Run: headless pygame with SDL's dummy video driver; simulated clock (each Clock.tick advances the game by its frame time, no real sleeping); random seed 0; keys injected as events and as key.get_pressed() state; mouse plan: one left click at the window centre at the start of phase 2, then a move to the lower-right quarter at the start of phase 3.
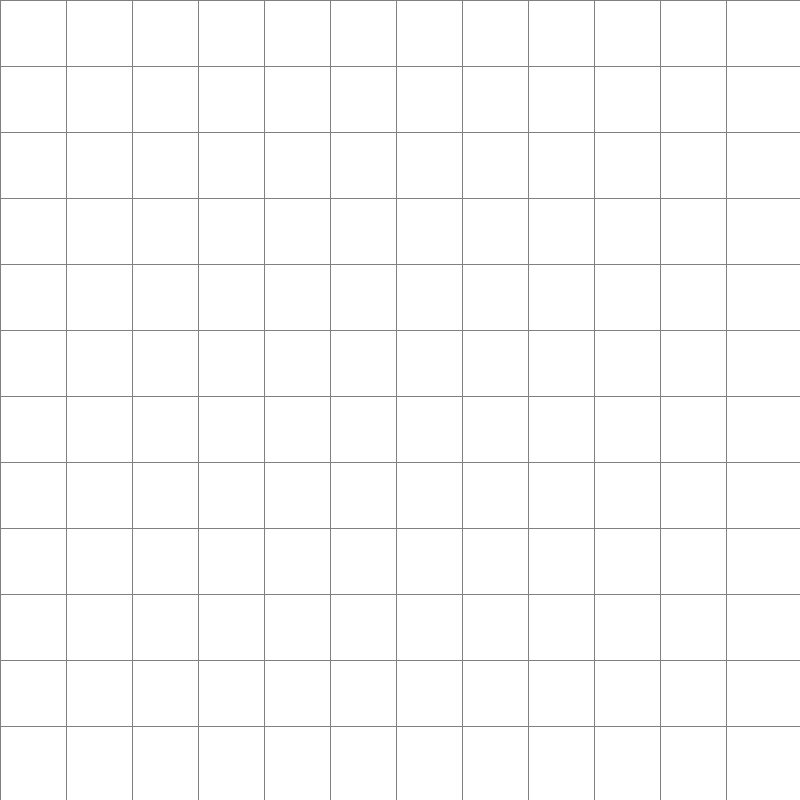
Frame 1 of 4 · flips 1–60 · no input
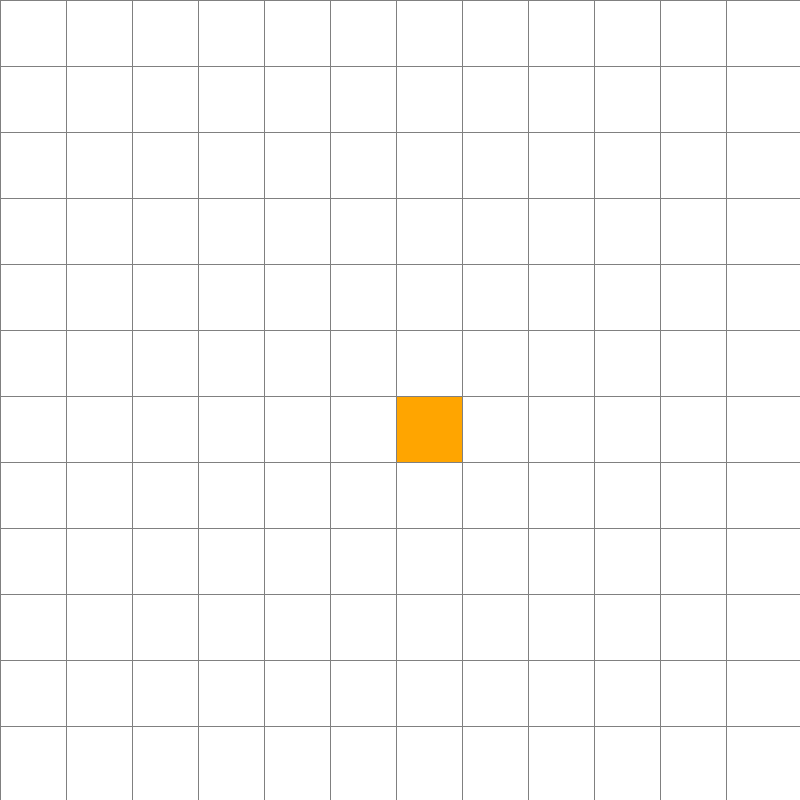
Frame 2 of 4 · flips 61–180 · clicked the window centre · tapped SPACE, RETURN · held RIGHT (→), D
Frame 3 of 4 · flips 181–300 · moved the mouse to the lower-right quarter · held DOWN (↓), S · screen unchanged from frame 2, image omitted
Frame 4 of 4 · flips 301–420 · held LEFT (←), A, UP (↑), W · screen unchanged from frame 3, image omitted

The pygame program that drew these frames:

import pygame
import math
from queue import PriorityQueue

# Configuraciones iniciales
ANCHO_VENTANA = 800
VENTANA = pygame.display.set_mode((ANCHO_VENTANA, ANCHO_VENTANA))
pygame.display.set_caption("A* Pathfinding Visualizer")

# Colores (RGB)
BLANCO = (255, 255, 255)
NEGRO = (0, 0, 0)
GRIS = (128, 128, 128)
VERDE = (0, 255, 0)
ROJO = (255, 0, 0)
AZUL = (0, 0, 255)
NARANJA = (255, 165, 0)
PURPURA = (128, 0, 128)
TURQUESA = (64, 224, 208)

class Nodo:
    def __init__(self, fila, col, ancho, total_filas):
        self.fila = fila
        self.col = col
        self.x = fila * ancho
        self.y = col * ancho
        self.color = BLANCO
        self.vecinos = []
        self.ancho = ancho
        self.total_filas = total_filas

    def get_pos(self):
        return self.fila, self.col

    def es_pared(self): return self.color == NEGRO
    def es_inicio(self): return self.color == NARANJA
    def es_fin(self): return self.color == PURPURA
    def restablecer(self): self.color = BLANCO
    def hacer_inicio(self): self.color = NARANJA
    def hacer_pared(self): self.color = NEGRO
    def hacer_fin(self): self.color = PURPURA
    def hacer_cerrado(self): self.color = ROJO
    def hacer_abierto(self): self.color = VERDE
    def hacer_camino(self): self.color = TURQUESA

    def dibujar(self, ventana):
        pygame.draw.rect(ventana, self.color, (self.x, self.y, self.ancho, self.ancho))

    def actualizar_vecinos(self, grid):
        self.vecinos = []
        # ABAJO
        if self.fila < self.total_filas - 1 and not grid[self.fila + 1][self.col].es_pared():
            self.vecinos.append(grid[self.fila + 1][self.col])
        # ARRIBA
        if self.fila > 0 and not grid[self.fila - 1][self.col].es_pared():
            self.vecinos.append(grid[self.fila - 1][self.col])
        # DERECHA
        if self.col < self.total_filas - 1 and not grid[self.fila][self.col + 1].es_pared():
            self.vecinos.append(grid[self.fila][self.col + 1])
        # IZQUIERDA
        if self.col > 0 and not grid[self.fila][self.col - 1].es_pared():
            self.vecinos.append(grid[self.fila][self.col - 1])

        # --- MOVIMIENTOS DIAGONALES (Anti-Corte de Esquinas) ---
        # ABAJO-DERECHA
        if self.fila < self.total_filas - 1 and self.col < self.total_filas - 1:
            if not grid[self.fila + 1][self.col + 1].es_pared():
                # No permite pasar si hay dos paredes bloqueando la esquina
                if not grid[self.fila + 1][self.col].es_pared() or not grid[self.fila][self.col + 1].es_pared():
                    self.vecinos.append(grid[self.fila + 1][self.col + 1])
        
        # ABAJO-IZQUIERDA
        if self.fila < self.total_filas - 1 and self.col > 0:
            if not grid[self.fila + 1][self.col - 1].es_pared():
                if not grid[self.fila + 1][self.col].es_pared() or not grid[self.fila][self.col - 1].es_pared():
                    self.vecinos.append(grid[self.fila + 1][self.col - 1])

        # ARRIBA-DERECHA
        if self.fila > 0 and self.col < self.total_filas - 1:
            if not grid[self.fila - 1][self.col + 1].es_pared():
                if not grid[self.fila - 1][self.col].es_pared() or not grid[self.fila][self.col + 1].es_pared():
                    self.vecinos.append(grid[self.fila - 1][self.col + 1])

        # ARRIBA-IZQUIERDA
        if self.fila > 0 and self.col > 0:
            if not grid[self.fila - 1][self.col - 1].es_pared():
                if not grid[self.fila - 1][self.col].es_pared() or not grid[self.fila][self.col - 1].es_pared():
                    self.vecinos.append(grid[self.fila - 1][self.col - 1])

    def limpiar_rastro(self):
        # Solo restablece si no es pared, inicio o fin
        if self.color not in [NEGRO, NARANJA, PURPURA]:
            self.color = BLANCO

# Función heurística (Distancia Manhattan)
def h(p1, p2):
    x1, y1 = p1
    x2, y2 = p2
    return math.sqrt((x1 - x2)**2 + (y1 - y2)**2)

def reconstruir_camino(vino_de, actual, dibujar):
    while actual in vino_de:
        actual = vino_de[actual]
        actual.hacer_camino()
        dibujar()

def algoritmo_a_estrella(dibujar, grid, inicio, fin):
    contador = 0
    open_set = PriorityQueue()
    open_set.put((0, contador, inicio))
    vino_de = {}
    
    g_score = {nodo: float("inf") for fila in grid for nodo in fila}
    g_score[inicio] = 0
    
    f_score = {nodo: float("inf") for fila in grid for nodo in fila}
    f_score[inicio] = h(inicio.get_pos(), fin.get_pos())

    open_set_hash = {inicio}

    while not open_set.empty():
        for event in pygame.event.get():
            if event.type == pygame.QUIT:
                pygame.quit()

        actual = open_set.get()[2]
        open_set_hash.remove(actual)

        if actual == fin:
            reconstruir_camino(vino_de, fin, dibujar)
            fin.hacer_fin()
            inicio.hacer_inicio()
            return True

        for vecino in actual.vecinos:
            temp_g_score = g_score[actual] + 1

            if temp_g_score < g_score[vecino]:
                vino_de[vecino] = actual
                g_score[vecino] = temp_g_score
                f_score[vecino] = temp_g_score + h(vecino.get_pos(), fin.get_pos())
                if vecino not in open_set_hash:
                    contador += 1
                    open_set.put((f_score[vecino], contador, vecino))
                    open_set_hash.add(vecino)
                    vecino.hacer_abierto()

        dibujar()
        if actual != inicio:
            actual.hacer_cerrado()

    return False

def crear_grid(filas, ancho):
    grid = []
    ancho_nodo = ancho // filas
    for i in range(filas):
        grid.append([])
        for j in range(filas):
            nodo = Nodo(i, j, ancho_nodo, filas)
            grid[i].append(nodo)
    return grid

def dibujar_grid(ventana, filas, ancho):
    ancho_nodo = ancho // filas
    for i in range(filas):
        pygame.draw.line(ventana, GRIS, (0, i * ancho_nodo), (ancho, i * ancho_nodo))
        for j in range(filas):
            pygame.draw.line(ventana, GRIS, (j * ancho_nodo, 0), (j * ancho_nodo, ancho))

def dibujar(ventana, grid, filas, ancho):
    ventana.fill(BLANCO)
    for fila in grid:
        for nodo in fila:
            nodo.dibujar(ventana)
    dibujar_grid(ventana, filas, ancho)
    pygame.display.update()

def obtener_click_pos(pos, filas, ancho):
    ancho_nodo = ancho // filas
    y, x = pos
    fila = y // ancho_nodo
    col = x // ancho_nodo
    return fila, col

def main(ventana, ancho):
    FILAS = 12  # Aumentado para mejor visualización
    grid = crear_grid(FILAS, ancho)

    inicio = None
    fin = None
    corriendo = True

    while corriendo:
        dibujar(ventana, grid, FILAS, ancho)
        for event in pygame.event.get():
            if event.type == pygame.QUIT:
                corriendo = False

            if pygame.mouse.get_pressed()[0]:  # Click izquierdo
                pos = pygame.mouse.get_pos()
                fila, col = obtener_click_pos(pos, FILAS, ancho)
                nodo = grid[fila][col]
                if not inicio and nodo != fin:
                    inicio = nodo
                    inicio.hacer_inicio()
                elif not fin and nodo != inicio:
                    fin = nodo
                    fin.hacer_fin()
                elif nodo != fin and nodo != inicio:
                    nodo.hacer_pared()

            elif pygame.mouse.get_pressed()[2]:  # Click derecho
                pos = pygame.mouse.get_pos()
                fila, col = obtener_click_pos(pos, FILAS, ancho)
                nodo = grid[fila][col]
                nodo.restablecer()
                if nodo == inicio: inicio = None
                elif nodo == fin: fin = None

            if event.type == pygame.KEYDOWN:
                if event.key == pygame.K_SPACE and inicio and fin:
                    for fila in grid:
                        for nodo in fila:
                            nodo.limpiar_rastro()
                            nodo.actualizar_vecinos(grid)
                    
                    algoritmo_a_estrella(lambda: dibujar(ventana, grid, FILAS, ancho), grid, inicio, fin)

                if event.key == pygame.K_c: # Limpiar todo con la tecla C
                    inicio = None
                    fin = None
                    grid = crear_grid(FILAS, ancho)

    pygame.quit()

main(VENTANA, ANCHO_VENTANA)
